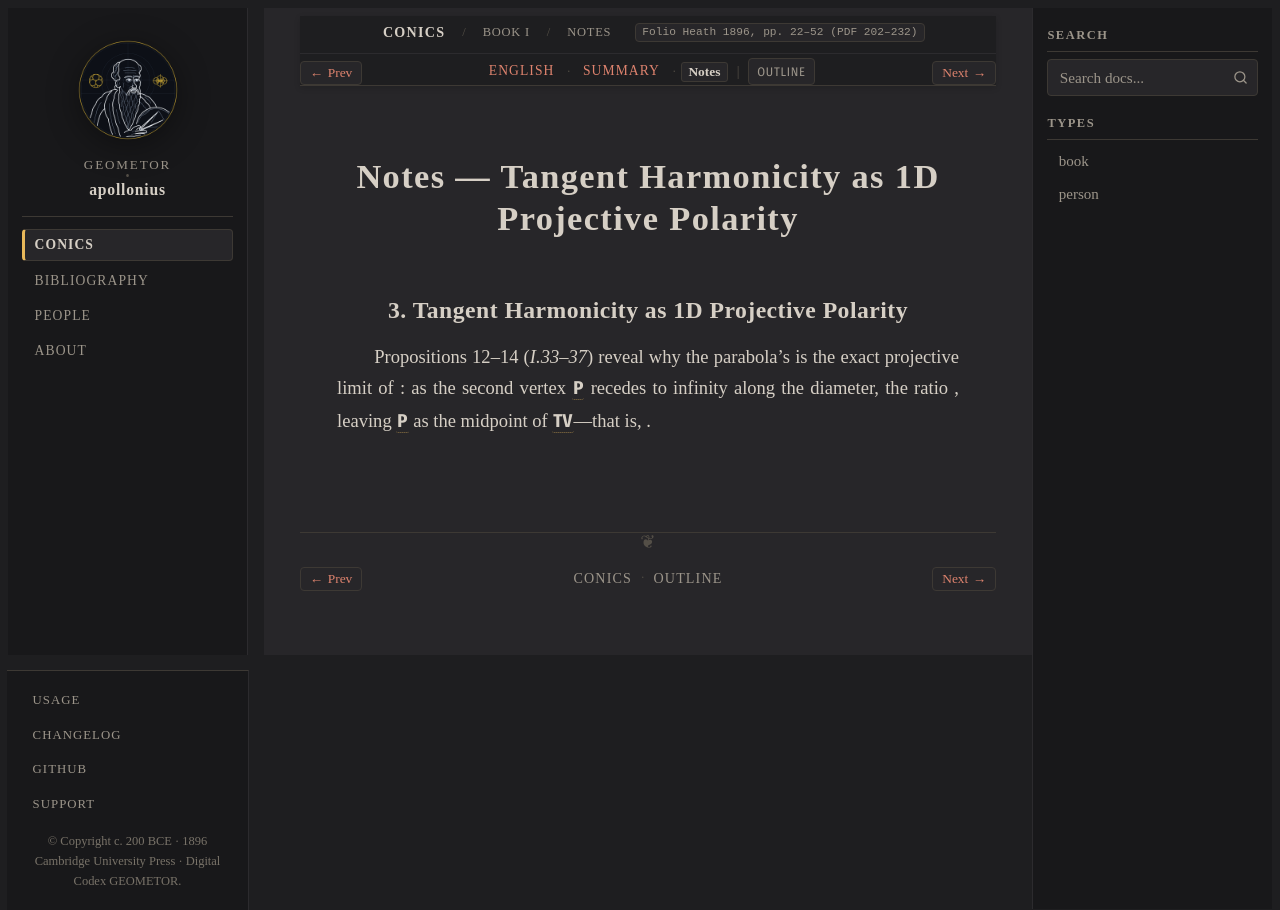

repository: geometor/apollonius · page: conics/book_01/sec_03_tangents_coordinates/notes.html · generator: sphinx

:layout: book
:canonical_id: I.33–60 (Notes)
:breadcrumb_title: Notes
:order: 3
:tracks: English: index | Summary: summary | Notes: notes
:folio: Heath 1896, pp. 22–52 (PDF 202–232)

Notes — Tangent Harmonicity as 1D Projective Polarity
=====================================================

3. Tangent Harmonicity as 1D Projective Polarity
------------------------------------------------

Propositions 12–14 (`I.33–37`) reveal why the parabola's :eq:`TP = PV` is the exact projective limit of :eq:`TP : TP' = PV : VP'`: as the second vertex :g:`P'` recedes to infinity along the diameter, the ratio :eq:`TP' / VP' \to 1`, leaving :g:`P` as the midpoint of :g:`TV`—that is, :eq:`(P, \infty; V, T) = -1`.
